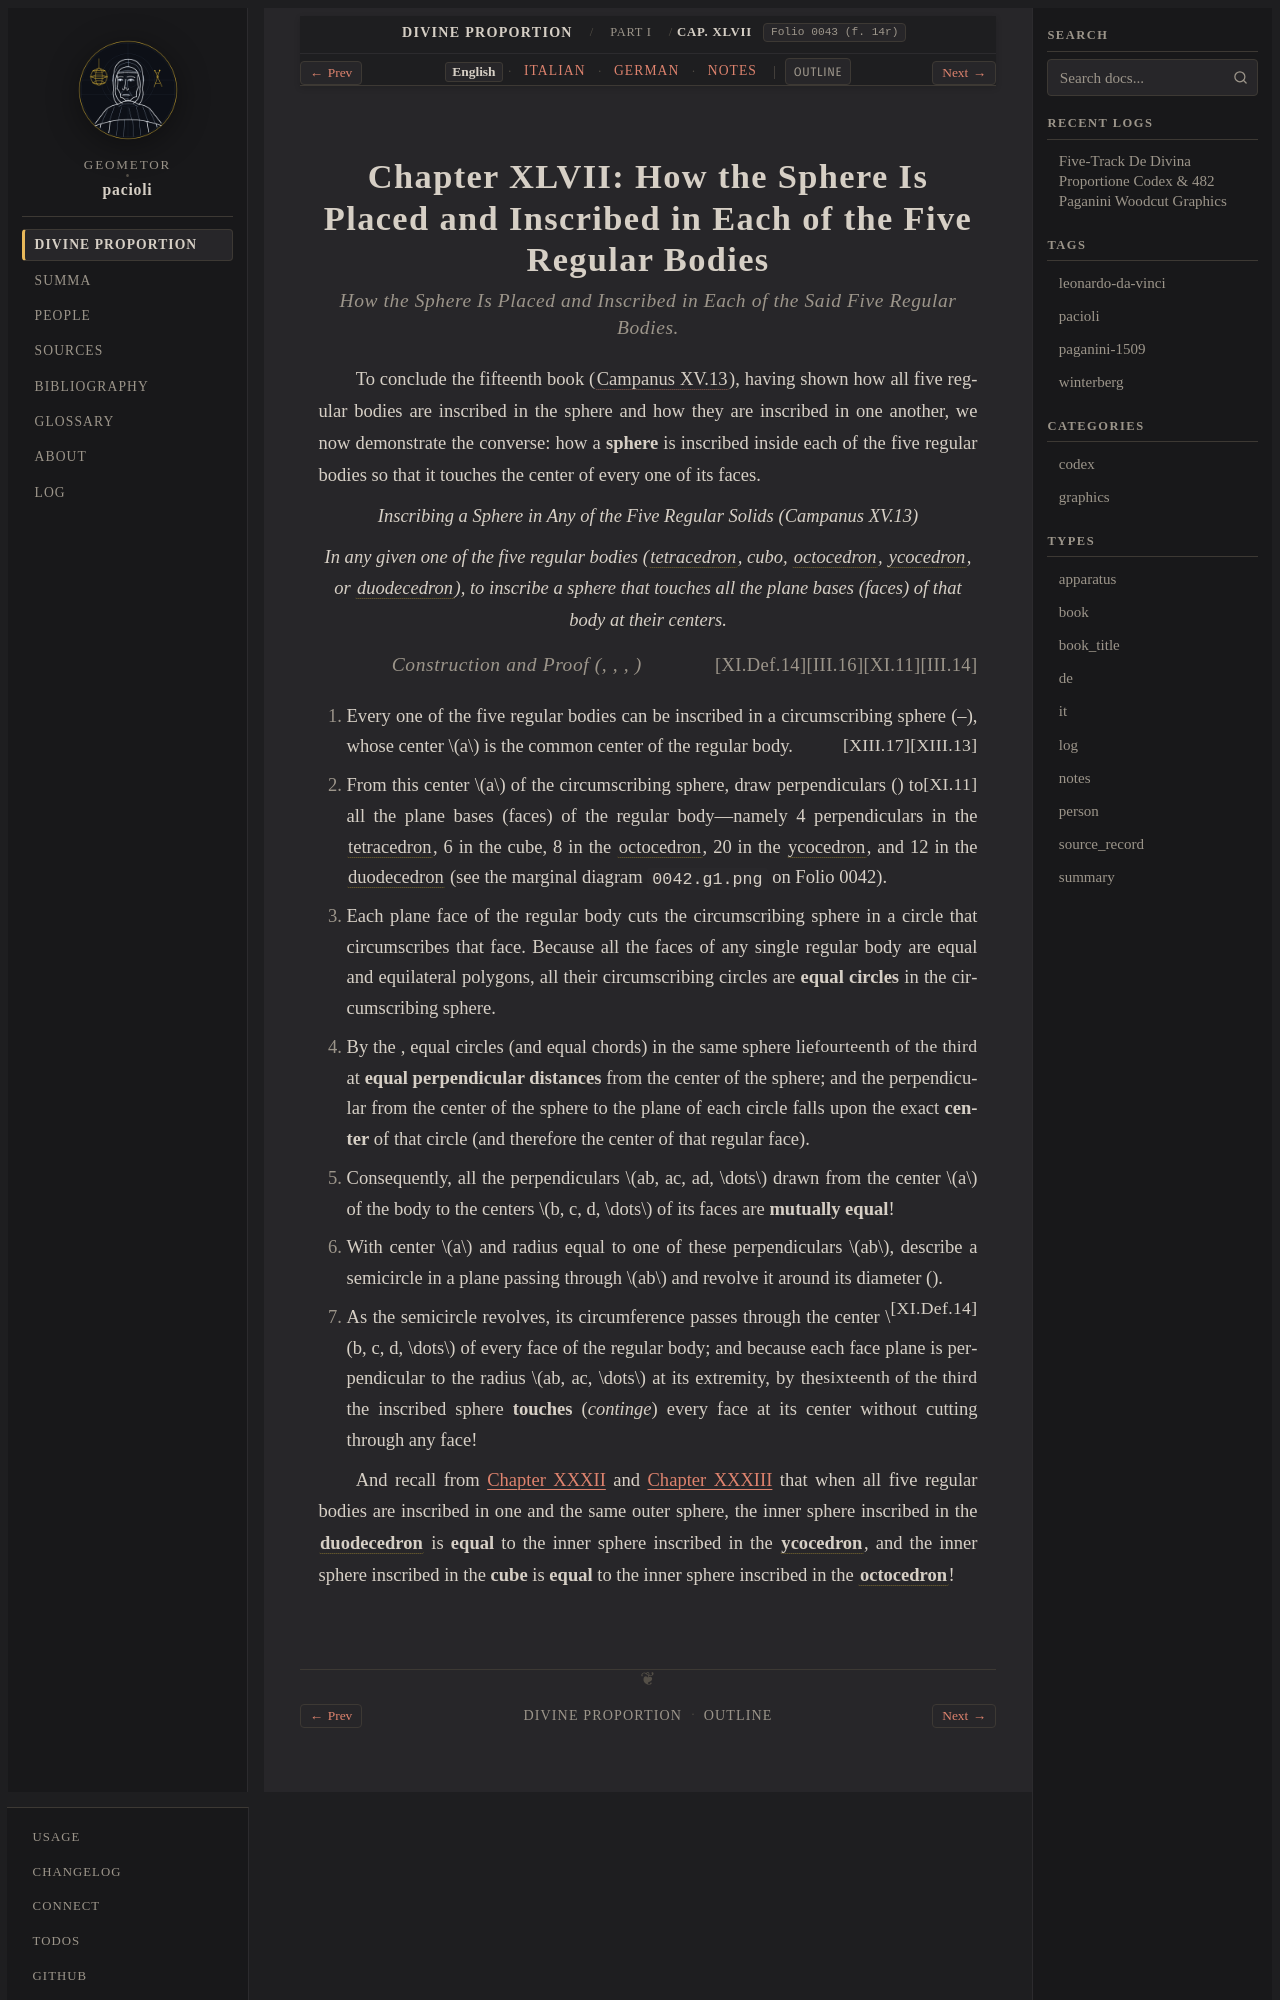

repository: geometor/pacioli · page: de_divina_proportione/compendio/cap_47/index.html · generator: sphinx

:tracks: English: index | Italian: it | German: de | Notes: notes
:layout: book
:canonical_id: Cap. XLVII
:folio: 0043 (f. 14r)

.. _compendio-cap_47:
.. _compendio-cap_47-en:

Chapter XLVII: How the Sphere Is Placed and Inscribed in Each of the Five Regular Bodies
========================================================================================

.. rubric:: How the Sphere Is Placed and Inscribed in Each of the Said Five Regular Bodies.

.. folio:: 0043 (f. 14r)

To conclude the fifteenth book (:cite:`Campanus XV.13 <campanus:euclid:XV.13>`), having shown how all five regular bodies are inscribed in the sphere and how they are inscribed in one another, we now demonstrate the converse: how a **sphere** is inscribed inside each of the five regular bodies so that it touches the center of every one of its faces.

.. enunciation:: Inscribing a Sphere in Any of the Five Regular Solids (Campanus XV.13)

   In any given one of the five regular bodies (:term:`*tetracedron* <tetrahedron>`, *cubo*, :term:`*octocedron* <octahedron>`, :term:`*ycocedron* <icosahedron>`, or :term:`*duodecedron* <dodecahedron>`), to inscribe a sphere that touches all the plane bases (faces) of that body at their centers.

.. rubric:: Construction and Proof (:just:`III.14`, :just:`XI.11`, :just:`III.16`, :just:`XI.Def.14`)

.. assertion::

   1. Every one of the five regular bodies can be inscribed in a circumscribing sphere (:just:`XIII.13`–:just:`XIII.17`), whose center :math:`a` is the common center of the regular body.
   2. From this center :math:`a` of the circumscribing sphere, draw perpendiculars (:just:`XI.11`) to all the plane bases (faces) of the regular body—namely 4 perpendiculars in the :term:`tetracedron <tetrahedron>`, 6 in the cube, 8 in the :term:`octocedron <octahedron>`, 20 in the :term:`ycocedron <icosahedron>`, and 12 in the :term:`duodecedron <dodecahedron>` (see the marginal diagram ``0042.g1.png`` on Folio 0042).
   3. Each plane face of the regular body cuts the circumscribing sphere in a circle that circumscribes that face. Because all the faces of any single regular body are equal and equilateral polygons, all their circumscribing circles are **equal circles** in the circumscribing sphere.
   4. By the :just:`fourteenth of the third <III.14>`, equal circles (and equal chords) in the same sphere lie at **equal perpendicular distances** from the center of the sphere; and the perpendicular from the center of the sphere to the plane of each circle falls upon the exact **center** of that circle (and therefore the center of that regular face).
   5. Consequently, all the perpendiculars :math:`ab, ac, ad, \dots` drawn from the center :math:`a` of the body to the centers :math:`b, c, d, \dots` of its faces are **mutually equal**!
   6. With center :math:`a` and radius equal to one of these perpendiculars :math:`ab`, describe a semicircle in a plane passing through :math:`ab` and revolve it around its diameter (:just:`XI.Def.14`).
   7. As the semicircle revolves, its circumference passes through the center :math:`b, c, d, \dots` of every face of the regular body; and because each face plane is perpendicular to the radius :math:`ab, ac, \dots` at its extremity, by the :just:`sixteenth of the third <III.16>` the inscribed sphere **touches** (*continge*) every face at its center without cutting through any face!
